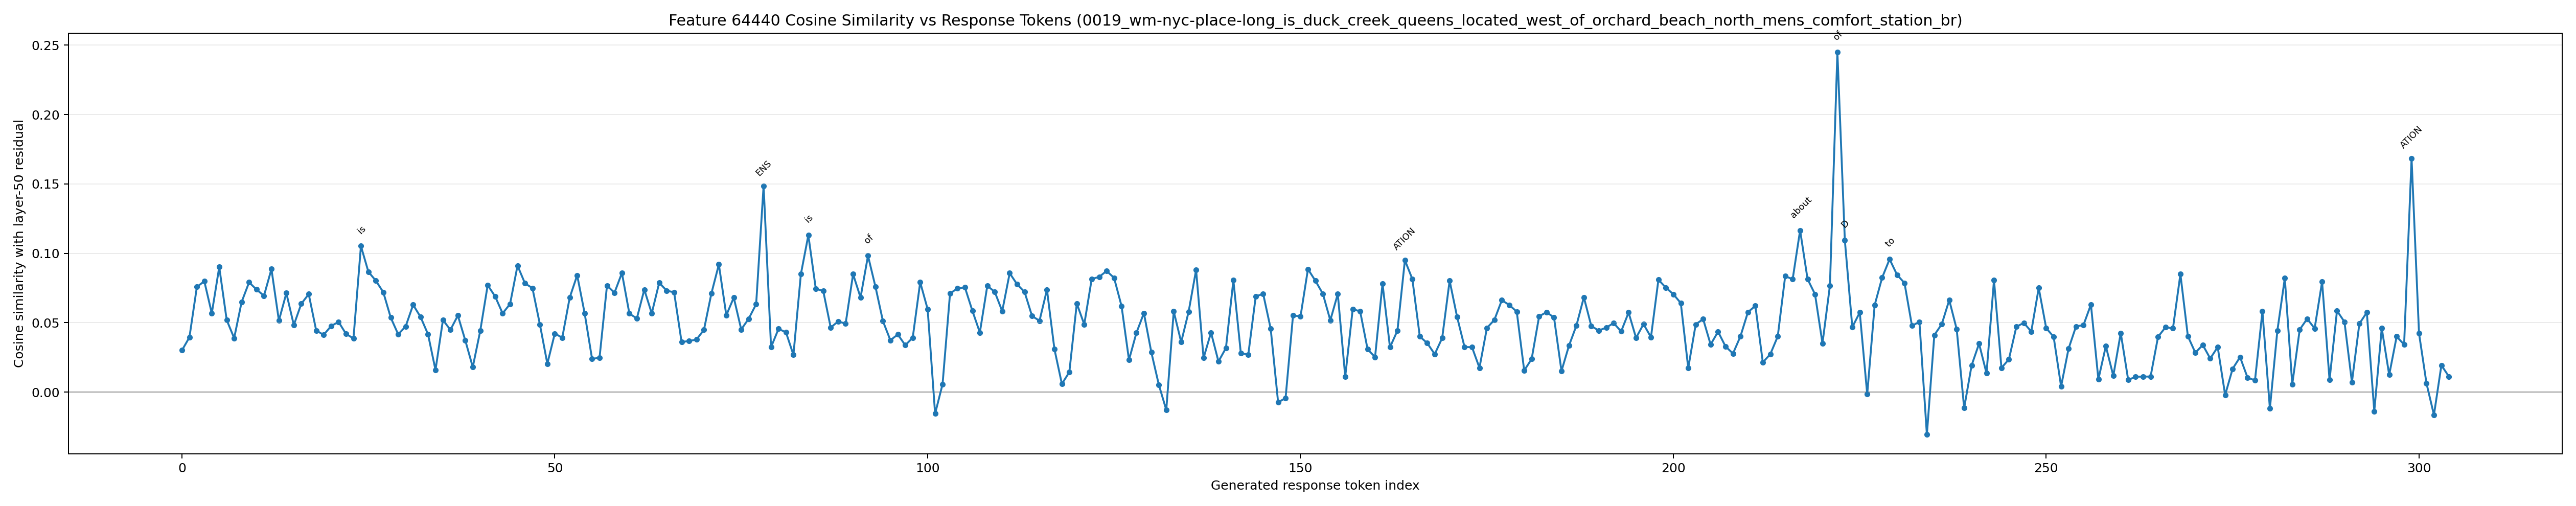

Data behind this chart, as committed beside it:
generated_token_index, token_id, token_text, prediction_position, cosine_similarity
0, 16, 1, 67, 0.03011
1, 13, ., 68, 0.03948
2, 423, D, 69, 0.07582
3, 28643, UCK, 70, 0.07985
4, 356, C, 71, 0.05675
5, 6731, REE, 72, 0.09014
6, 42, K, 73, 0.05193
7, 374, is, 74, 0.03888
8, 304, in, 75, 0.06491
9, 28162, Queens, 76, 0.0791
10, 11, ,, 77, 0.0739
11, 2794, OR, 78, 0.06944
12, 2198, CH, 79, 0.08864
13, 7527, ARD, 80, 0.05153
14, 7354, BE, 81, 0.07133
15, 12137, ACH, 82, 0.04829
16, 75859, NORTH, 83, 0.06361
17, 386, M, 84, 0.07061
18, 20982, ENS, 85, 0.04442
19, 7837, COM, 86, 0.04123
20, 37, F, 87, 0.04759
21, 2938, ORT, 88, 0.05059
22, 4015, ST, 89, 0.04195
23, 3579, ATION, 90, 0.03866
24, 374, is, 91, 0.1052
25, 304, in, 92, 0.08667
26, 279, the, 93, 0.08028
27, 66236, Bronx, 94, 0.07197
28, 627, .?, 95, 0.05365
29, 17, 2, 96, 0.04162
30, 13, ., 97, 0.04736
31, 578, The, 98, 0.06288
32, 66236, Bronx, 99, 0.05411
33, 374, is, 100, 0.04164
34, 10411, north, 101, 0.01593
35, 315, of, 102, 0.05194
36, 28162, Queens, 103, 0.04485
37, 627, .?, 104, 0.05519
38, 18, 3, 105, 0.03719
39, 13, ., 106, 0.01803
40, 15636, Therefore, 107, 0.04413
41, 11, ,, 108, 0.07706
42, 28162, Queens, 109, 0.06892
43, 374, is, 110, 0.05673
44, 10007, south, 111, 0.06348
45, 315, of, 112, 0.09112
46, 279, the, 113, 0.07834
47, 66236, Bronx, 114, 0.07493
48, 627, .?, 115, 0.04879
49, 19, 4, 116, 0.02045
50, 13, ., 117, 0.04221
51, 8876, Since, 118, 0.03918
52, 423, D, 119, 0.06814
53, 28643, UCK, 120, 0.08419
54, 356, C, 121, 0.05685
55, 6731, REE, 122, 0.02384
56, 42, K, 123, 0.02487
57, 374, is, 124, 0.0768
58, 304, in, 125, 0.07154
59, 28162, Queens, 126, 0.08582
... 245 more rows
